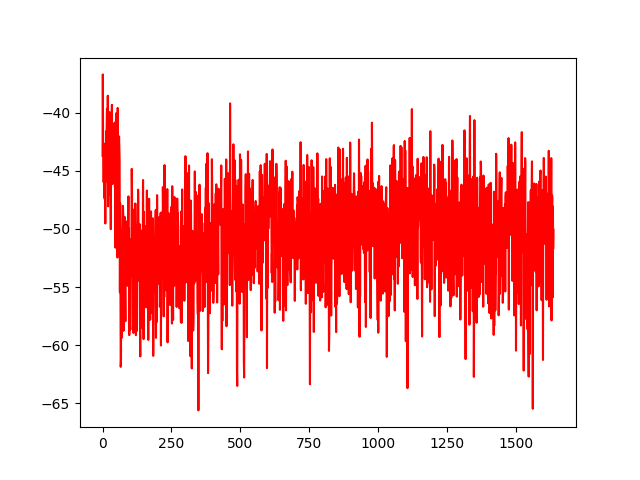

The table this chart was drawn from, first rows:
No, 0
0, -43.71
1, -36.7
2, -42.56
3, -42.87
4, -45.98
5, -42.65
6, -47.25
7, -44.82
8, -47.45
9, -44.44
10, -49.53
11, -44.21
12, -45.44
13, -41.59
14, -45.66
15, -41.24
16, -39.66
17, -39.94
18, -45.95
19, -38.53
20, -48.05
21, -40.98
22, -43.77
23, -39.99
24, -47.04
25, -42.86
26, -39.95
27, -45.42
28, -43.29
29, -47.03
30, -50.02
31, -41.11
32, -43.12
33, -41.98
34, -39.32
35, -44.89
36, -46.14
37, -45.77
38, -45.82
39, -42.04
40, -43.05
41, -40.93
42, -41.25
43, -43.39
44, -42.07
45, -46.4
46, -40.82
47, -51.61
48, -44.69
49, -40.05
50, -43.54
51, -49.07
52, -40.43
53, -46.05
54, -52.46
55, -39.59
56, -42.02
57, -43.21
58, -51.06
59, -43.4
... 1,578 more rows
